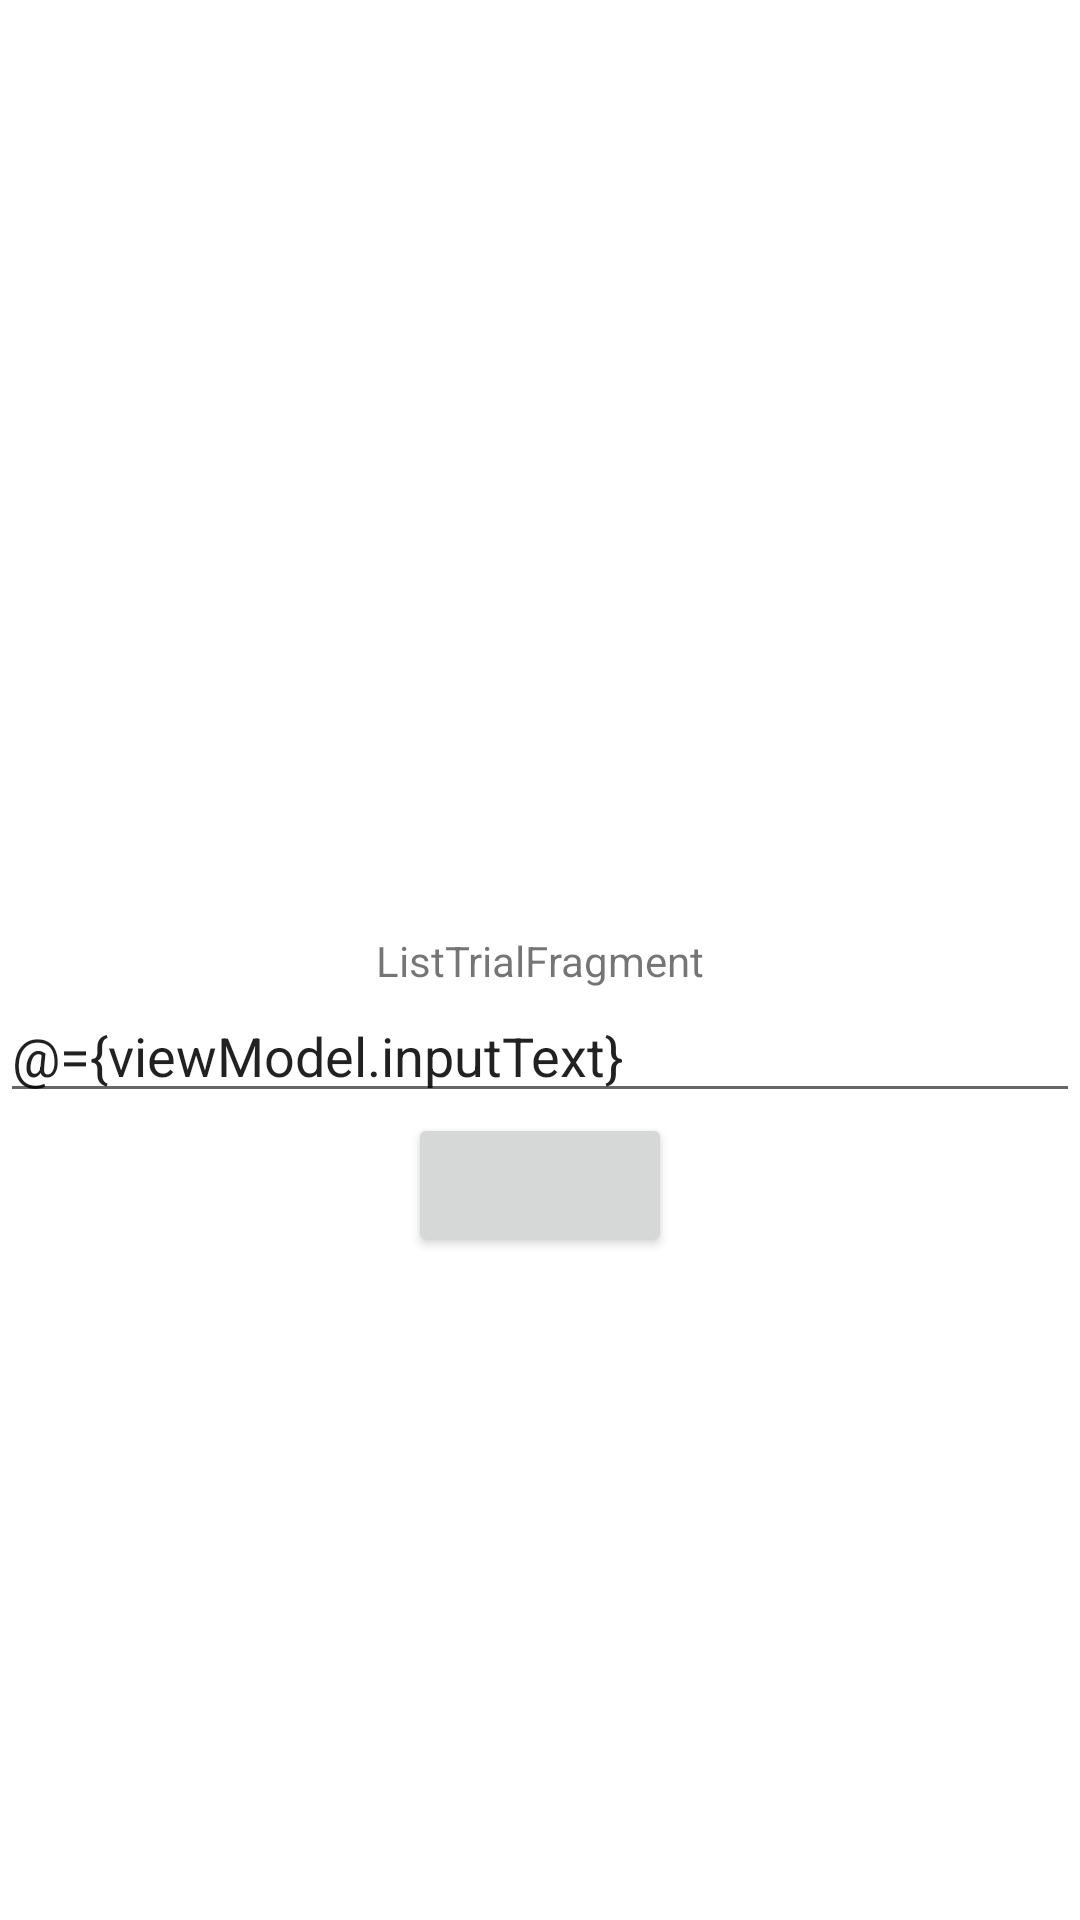

This screen was rendered from an Android layout file. Write that file and the resources it references.
<!-- AndroidManifest.xml: application theme Theme.DevGuideSample -->
<!-- res/layout/list_trial_fragment.xml -->
<?xml version="1.0" encoding="utf-8"?>
<layout>

    <data>
        <variable
            name="viewModel"
            type="com.atsy.devguidesample.viewmodels.ListTrialViewModel" />
    </data>

    <androidx.constraintlayout.widget.ConstraintLayout xmlns:android="http://schemas.android.com/apk/res/android"
        xmlns:app="http://schemas.android.com/apk/res-auto"
        xmlns:tools="http://schemas.android.com/tools"
        android:id="@+id/list_trial"
        android:layout_width="match_parent"
        android:layout_height="match_parent"
        tools:context=".views.ListTrialActivity">

        <TextView
            android:id="@+id/message"
            android:layout_width="wrap_content"
            android:layout_height="wrap_content"
            android:text="ListTrialFragment"
            app:layout_constraintBottom_toBottomOf="parent"
            app:layout_constraintEnd_toEndOf="parent"
            app:layout_constraintStart_toStartOf="parent"
            app:layout_constraintTop_toTopOf="parent" />
        <EditText
            android:id="@+id/inputEdit"
            android:layout_width="match_parent"
            android:layout_height="wrap_content"
            app:layout_constraintTop_toBottomOf="@id/message"
            app:layout_constraintEnd_toEndOf="parent"
            app:layout_constraintStart_toStartOf="parent"
            android:text="@={viewModel.inputText}"/>
        <Button
            android:id="@+id/btnTest"
            android:layout_width="wrap_content"
            android:layout_height="wrap_content"
            app:layout_constraintTop_toBottomOf="@id/inputEdit"
            app:layout_constraintEnd_toEndOf="parent"
            app:layout_constraintStart_toStartOf="parent"/>

    </androidx.constraintlayout.widget.ConstraintLayout>
</layout>
<!-- resources referenced by this layout -->
<resources>
  <style name="Theme.DevGuideSample" parent="Theme.MaterialComponents.DayNight.DarkActionBar">
          
          <item name="colorPrimary">@color/purple_500</item>
          <item name="colorPrimaryVariant">@color/purple_700</item>
          <item name="colorOnPrimary">@color/white</item>
          
          <item name="colorSecondary">@color/teal_200</item>
          <item name="colorSecondaryVariant">@color/teal_700</item>
          <item name="colorOnSecondary">@color/black</item>
          
          <item name="android:statusBarColor" tools:targetApi="l">?attr/colorPrimaryVariant</item>
          
      </style>
  <!-- not gathered from this repository: default colours our renderer supplied (Android Studio template values) -->
  <color name="purple_500">#FF6200EE</color>
  <color name="purple_700">#FF3700B3</color>
  <color name="teal_200">#FF03DAC5</color>
  <color name="teal_700">#FF018786</color>
  <color name="black">#FF000000</color>
  <color name="white">#FFFFFFFF</color>
</resources>
